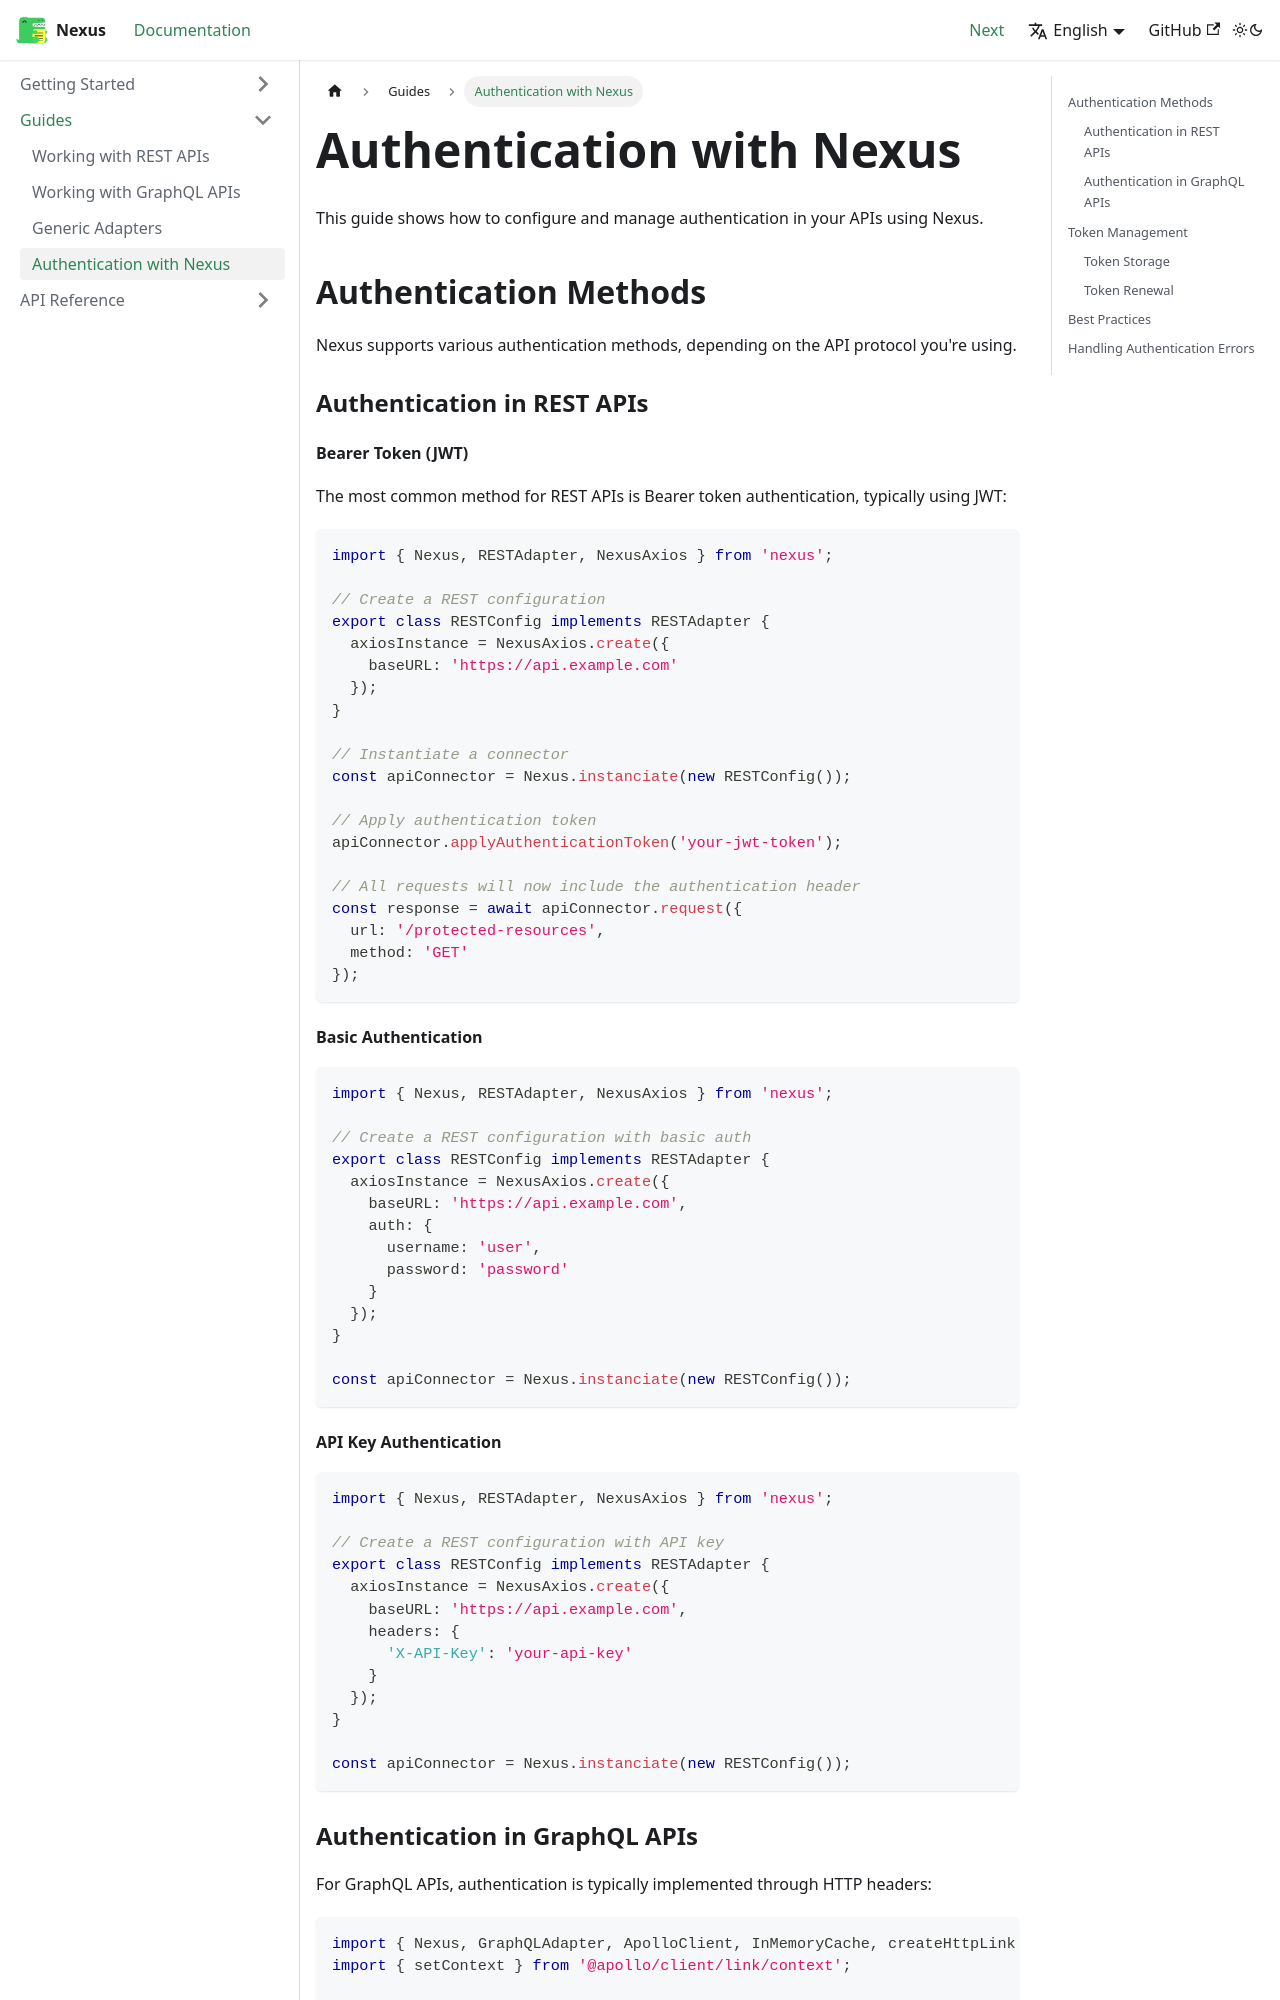

repository: juliumnix/Nexus · page: docs/guides/authentication/index.html · generator: docusaurus

---
sidebar_position: 4
---

# Authentication with Nexus

This guide shows how to configure and manage authentication in your APIs using Nexus.

## Authentication Methods

Nexus supports various authentication methods, depending on the API protocol you're using.

### Authentication in REST APIs

#### Bearer Token (JWT)

The most common method for REST APIs is Bearer token authentication, typically using JWT:

```typescript
import { Nexus, RESTAdapter, NexusAxios } from 'nexus';

// Create a REST configuration
export class RESTConfig implements RESTAdapter {
  axiosInstance = NexusAxios.create({
    baseURL: 'https://api.example.com'
  });
}

// Instantiate a connector
const apiConnector = Nexus.instanciate(new RESTConfig());

// Apply authentication token
apiConnector.applyAuthenticationToken('your-jwt-token');

// All requests will now include the authentication header
const response = await apiConnector.request({
  url: '/protected-resources',
  method: 'GET'
});
```

#### Basic Authentication

```typescript
import { Nexus, RESTAdapter, NexusAxios } from 'nexus';

// Create a REST configuration with basic auth
export class RESTConfig implements RESTAdapter {
  axiosInstance = NexusAxios.create({
    baseURL: 'https://api.example.com',
    auth: {
      username: 'user',
      password: 'password'
    }
  });
}

const apiConnector = Nexus.instanciate(new RESTConfig());
```

#### API Key Authentication

```typescript
import { Nexus, RESTAdapter, NexusAxios } from 'nexus';

// Create a REST configuration with API key
export class RESTConfig implements RESTAdapter {
  axiosInstance = NexusAxios.create({
    baseURL: 'https://api.example.com',
    headers: {
      'X-API-Key': 'your-api-key'
    }
  });
}

const apiConnector = Nexus.instanciate(new RESTConfig());
```
